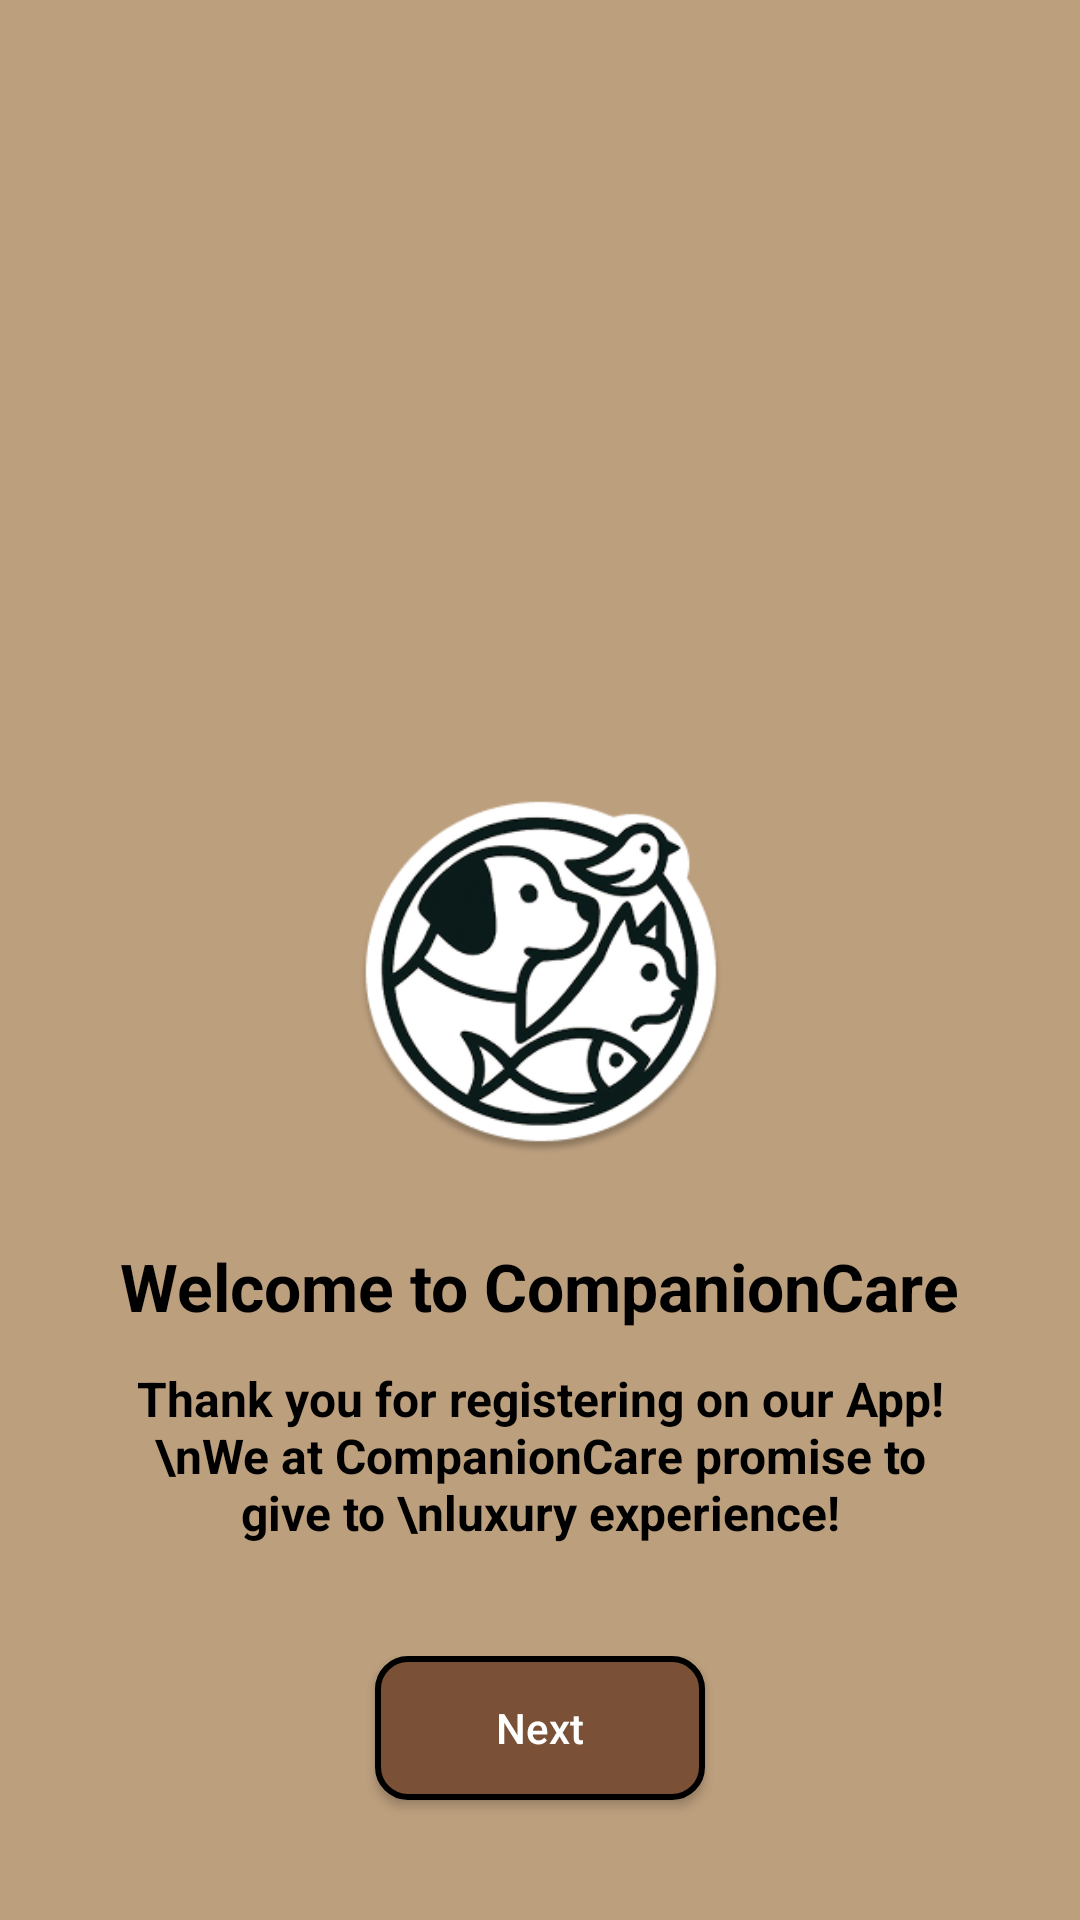

Layout XML and referenced resources for this Android screen:
<!-- AndroidManifest.xml: application theme Theme.OPSC_CompanionCare -->
<!-- res/layout/activity_welcome.xml -->
<LinearLayout xmlns:android="http://schemas.android.com/apk/res/android"
    xmlns:tools="http://schemas.android.com/tools"
    android:background="@color/Beige"
    android:orientation="vertical"
    tools:context=".Welcome"
    android:id="@+id/main"
    android:layout_width="match_parent"
    android:layout_height="match_parent"
    android:gravity="center_horizontal"
    android:paddingHorizontal="40dp">
    <ImageView
        android:layout_width="122dp"
        android:layout_height="120dp"
        android:layout_marginTop="265dp"
        android:layout_marginBottom="29dp"
        android:src="@drawable/logo"
        android:elevation="10dp"
        android:scaleType="fitXY"
        />
    <TextView
        android:textColor="#000000"
        android:textSize="22sp"
        android:textStyle="bold"
        android:layout_marginBottom="12dp"
        android:layout_height="wrap_content"
        android:layout_width="wrap_content"
        android:text="Welcome to CompanionCare"
        />

    <TextView
        android:layout_width="match_parent"
        android:layout_height="wrap_content"
        android:textAlignment="center"
        android:textStyle="bold"
        android:layout_marginBottom="27dp"
        android:layout_weight="1"
        android:text="Thank you for registering on our App!\nWe at CompanionCare promise to give to \nluxury experience!"
        android:textColor="#000000"
        android:textSize="16sp" />

    <LinearLayout
        android:layout_weight="2"
        android:layout_width="match_parent"
        android:layout_height="wrap_content"
        android:gravity="center_horizontal"
        android:layout_marginBottom="20dp"
        android:orientation="vertical">

        <androidx.appcompat.widget.AppCompatButton
            android:id="@+id/nextbtn"
            android:textColor="@color/white"
            android:layout_width="110dp"
            android:layout_height="48dp"
            android:text="Next"
            android:textAllCaps="false"
            android:background="@drawable/buttons"/>
    </LinearLayout>

</LinearLayout>
<!-- resources referenced by this layout -->
<resources>
  <color name="Beige">#BC9F7D</color>
  <color name="white">#FFFFFFFF</color>
  <!-- drawable buttons (drawable) -->
  <?xml version="1.0" encoding="utf-8"?>
  <shape xmlns:android="http://schemas.android.com/apk/res/android">
  <solid android:color="@color/dark_momderate_orange"/>
      <stroke android:width="2dp"
          android:color="@color/black"/>
      <corners android:radius="10dp"></corners>
  </shape>
  <!-- drawable logo: png bitmap (drawable, 46891 bytes) -->
  <style name="Theme.OPSC_CompanionCare" parent="Base.Theme.OPSC_CompanionCare" />
  <color name="dark_momderate_orange">#7A5137</color>
  <color name="black">#FF000000</color>
  <style name="Base.Theme.OPSC_CompanionCare" parent="Theme.Material3.DayNight.NoActionBar">
          
          
      </style>
</resources>
